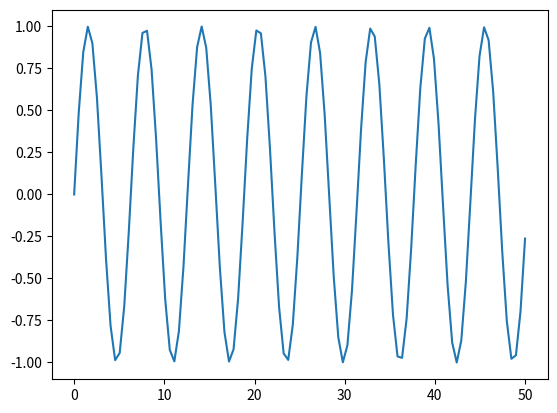

Reproduce this figure in Python.
import matplotlib.pyplot as plt
import numpy as np

x = np.linspace(0, 50, 100)  # Create a list of evenly-spaced numbers over the range
plt.plot(x, np.sin(x))       # Plot the sine of each x point
plt.show()                   # Display the plot